Run: headless pygame with SDL's dummy video driver; simulated clock (each Clock.tick advances the game by its frame time, no real sleeping); random seed 0; keys injected as events and as key.get_pressed() state; no mouse input.
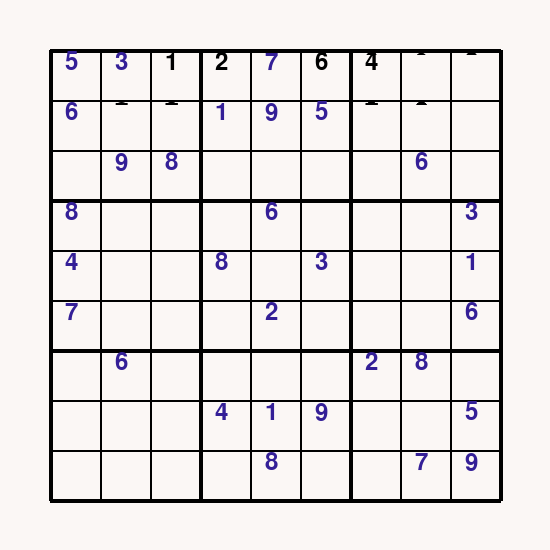
Frame 1 of 4 · flips 1–60 · no input
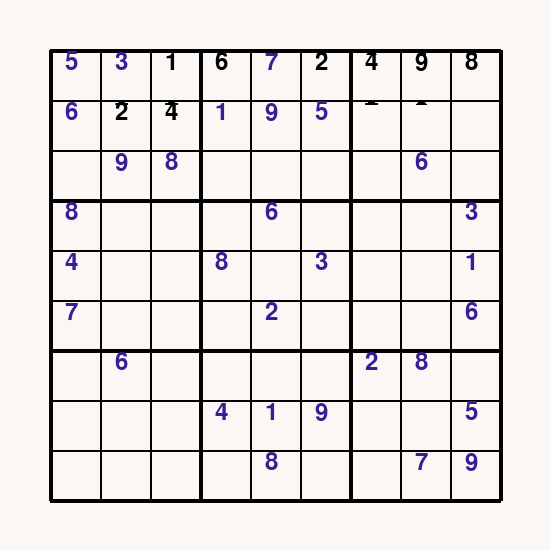
Frame 2 of 4 · flips 61–180 · tapped SPACE, RETURN · held RIGHT (→), D
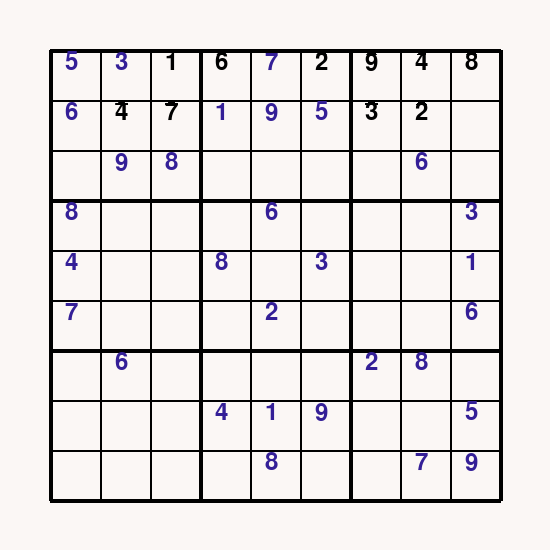
Frame 3 of 4 · flips 181–300 · held DOWN (↓), S
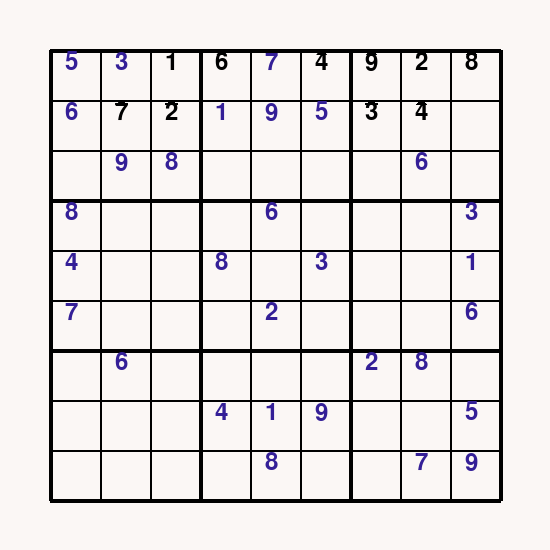
Frame 4 of 4 · flips 301–420 · held LEFT (←), A, UP (↑), W

The pygame program that drew these frames:

import pygame

WIDTH = 550
background_color = (251, 247, 245)
original_grid_element_color = (52, 31, 151)
buffer = 5

grid = [
    [5, 3, 0, 0, 7, 0, 0, 0, 0],
    [6, 0, 0, 1, 9, 5, 0, 0, 0],
    [0, 9, 8, 0, 0, 0, 0, 6, 0],
    [8, 0, 0, 0, 6, 0, 0, 0, 3],
    [4, 0, 0, 8, 0, 3, 0, 0, 1],
    [7, 0, 0, 0, 2, 0, 0, 0, 6],
    [0, 6, 0, 0, 0, 0, 2, 8, 0],
    [0, 0, 0, 4, 1, 9, 0, 0, 5],
    [0, 0, 0, 0, 8, 0, 0, 7, 9]
]
grid_original = [[grid[x][y] for y in range(len(grid[0]))] for x in range(len(grid))]


def isEmpty(num):
    if num == 0:
        return True
    return False


def isValid(position, num):
    # Check for Column, row and sub-grid

    # Checking row
    for i in range(0, len(grid[0])):
        if grid[position[0]][i] == num:
            return False

    # Checking column
    for i in range(0, len(grid[0])):
        if grid[i][position[1]] == num:
            return False

    # Check sub-grid
    x = position[0] // 3 * 3
    y = position[1] // 3 * 3
    # Gives us the box number

    for i in range(0, 3):
        for j in range(0, 3):
            if grid[x + i][y + j] == num:
                return False
    return True


solved = 0


def sudoku_solver(win):
    myfont = pygame.font.SysFont('Comic Sans MS', 35)
    for i in range(0, len(grid[0])):
        for j in range(0, len(grid[0])):
            if isEmpty(grid[i][j]):
                for k in range(1, 10):
                    if isValid((i, j), k):
                        grid[i][j] = k
                        pygame.draw.rect(win, background_color, ((j + 1) * 50 + buffer, (i + 1) * 50 + buffer, 50 - 2 * buffer, 50 - 2 * buffer))
                        value = myfont.render(str(k), True, (0, 0, 0))
                        win.blit(value, ((j + 1) * 50 + 15, (i + 1) * 50))
                        pygame.display.update()
                        pygame.time.delay(25)

                        sudoku_solver(win)

                        # Exit condition
                        global solved
                        if solved == 1:
                            return

                        # if sudoku_solver returns, there's a mismatch
                        grid[i][j] = 0
                        pygame.draw.rect(win, background_color, ((j + 1) * 50 + buffer, (i + 1) * 50 + buffer, 50 - 2 * buffer, 50 - 2 * buffer))
                        pygame.display.update()
                        # pygame.time.delay(50)
                return
    solved = 1


def main():
    pygame.init()
    win = pygame.display.set_mode((WIDTH, WIDTH))
    pygame.display.set_caption("Sudoku")
    win.fill(background_color)
    myfont = pygame.font.SysFont('Comic Sans MS', 35)

    for i in range(0, 10):
        if i % 3 == 0:
            pygame.draw.line(win, (0, 0, 0), (50 + 50 * i, 50), (50 + 50 * i, 500), 4)
            pygame.draw.line(win, (0, 0, 0), (50, 50 + 50 * i), (500, 50 + 50 * i), 4)

        pygame.draw.line(win, (0, 0, 0), (50 + 50 * i, 50), (50 + 50 * i, 500), 2)
        pygame.draw.line(win, (0, 0, 0), (50, 50 + 50 * i), (500, 50 + 50 * i), 2)
    pygame.display.update()

    for i in range(0, len(grid[0])):
        for j in range(0, len(grid[0])):
            if 0 < grid[i][j] < 10:
                value = myfont.render(str(grid[i][j]), True, original_grid_element_color)
                win.blit(value, ((j + 1) * 50 + 15, (i + 1) * 50))
    pygame.display.update()

    sudoku_solver(win)
    while True:
        for event in pygame.event.get():
            if event.type == pygame.QUIT:
                pygame.quit()
                return


main()
